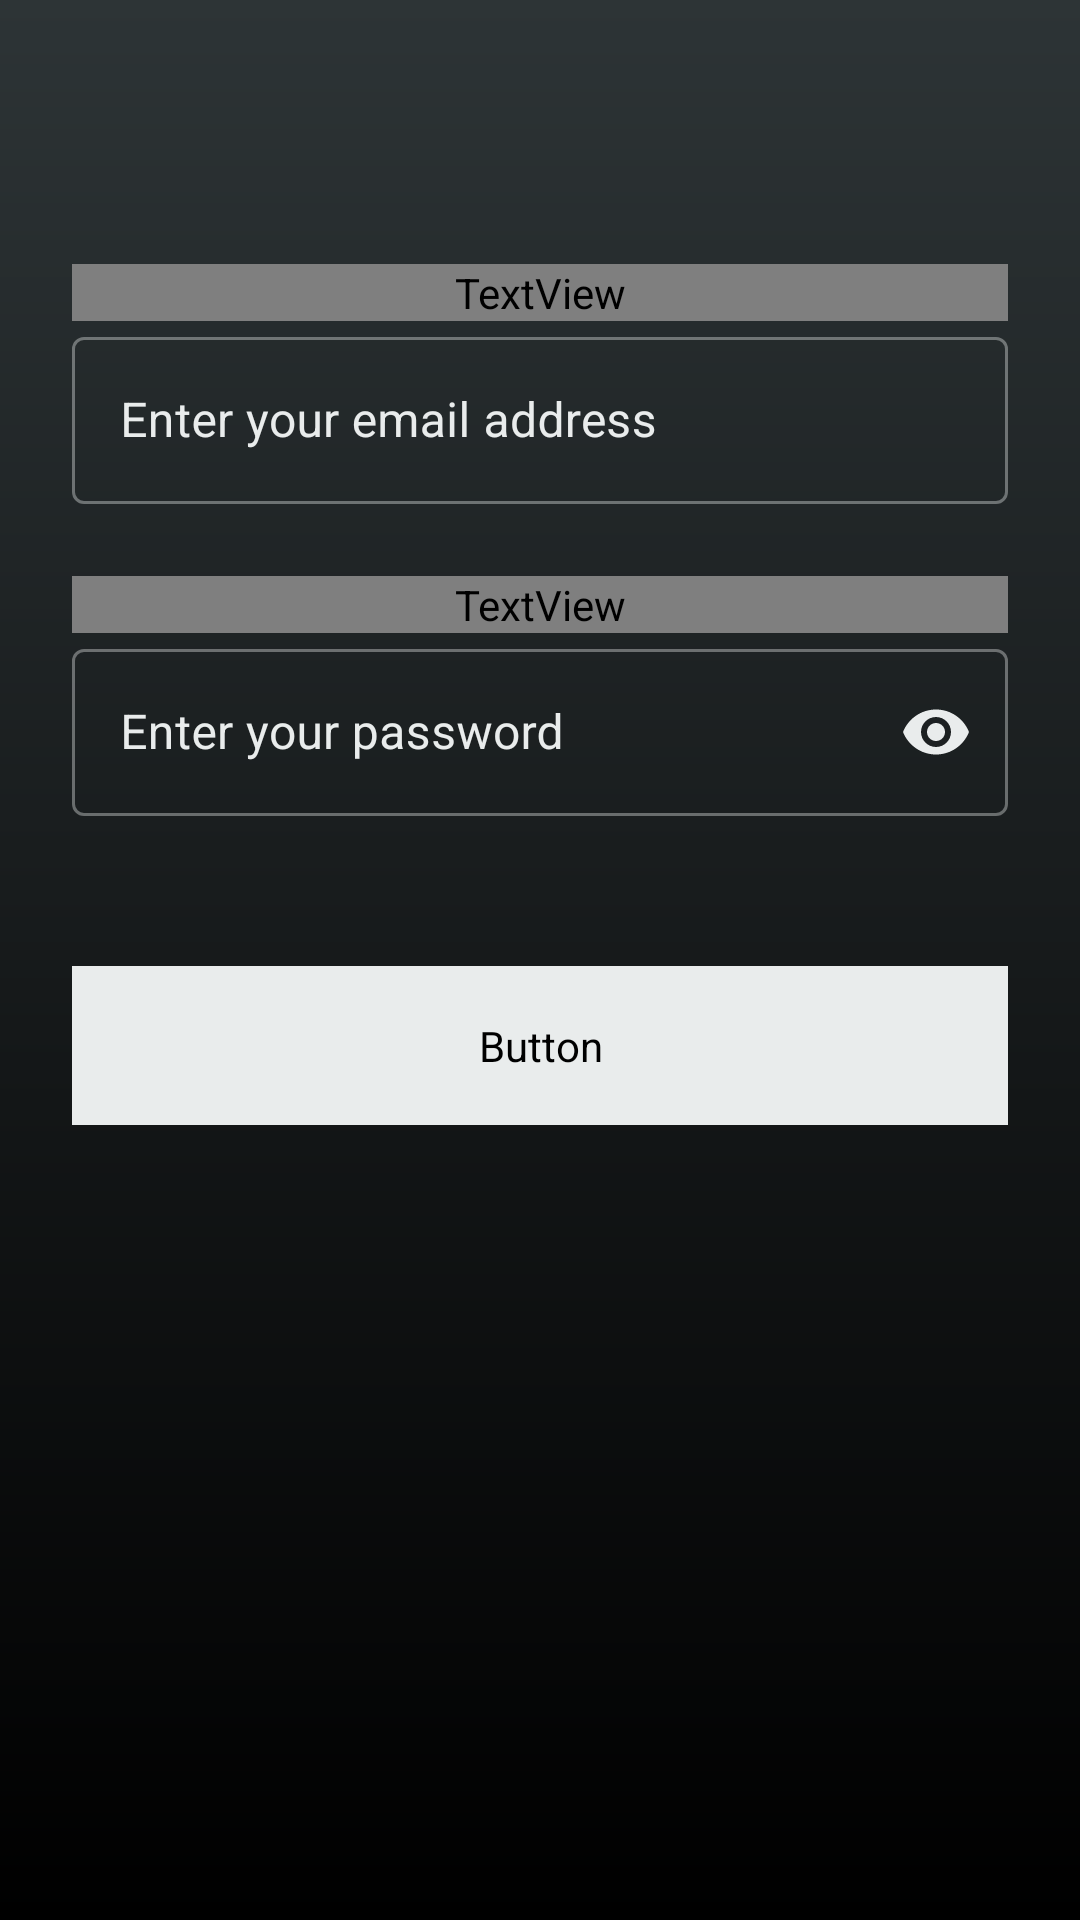

This screen was rendered from an Android layout file. Write that file and the resources it references.
<!-- AndroidManifest.xml: application theme Theme.EnhanceQuest -->
<!-- res/layout/activity_login.xml -->
<?xml version="1.0" encoding="utf-8"?>
<androidx.constraintlayout.widget.ConstraintLayout xmlns:android="http://schemas.android.com/apk/res/android"
    xmlns:app="http://schemas.android.com/apk/res-auto"
    xmlns:tools="http://schemas.android.com/tools"
    android:layout_width="match_parent"
    android:layout_height="match_parent"
    android:background="@drawable/black_gradient_background"
    tools:context=".LoginActivity">
    <ScrollView
        android:layout_width="match_parent"
        android:layout_height="match_parent">

        <androidx.constraintlayout.widget.ConstraintLayout
            android:layout_width="match_parent"
            android:layout_height="wrap_content">

            <ImageButton
                android:id="@+id/backFromLogin"
                android:layout_width="48dp"
                android:layout_height="48dp"
                android:layout_marginStart="8dp"
                android:layout_marginTop="16dp"
                android:background="@android:color/transparent"
                android:contentDescription="@string/back_button_description"
                android:onClick="goBackToMain"
                android:src="@drawable/baseline_arrow_back_30"
                app:layout_constraintStart_toStartOf="parent"
                app:layout_constraintTop_toTopOf="parent" />

            <LinearLayout
                android:id="@+id/linearLayout2"
                android:layout_width="0dp"
                android:layout_height="wrap_content"
                android:layout_marginStart="24dp"
                android:layout_marginTop="24dp"
                android:layout_marginEnd="24dp"
                android:orientation="vertical"
                app:layout_constraintEnd_toEndOf="parent"
                app:layout_constraintStart_toStartOf="parent"
                app:layout_constraintTop_toBottomOf="@+id/backFromLogin">

                <TextView
                    android:id="@+id/email_field_title"
                    android:layout_width="match_parent"
                    android:layout_height="wrap_content"
                    android:fontFamily="@font/roboto_bold"
                    android:text="@string/email_field_title"
                    android:textColor="@color/white"
                    android:textSize="32sp" />

                <com.google.android.material.textfield.TextInputLayout
                    android:id="@+id/email_field_layout"
                    style="@style/Widget.MaterialComponents.TextInputLayout.OutlinedBox"
                    android:layout_width="match_parent"
                    android:layout_height="wrap_content"
                    android:hint="@string/email_field_label"
                    android:textColorHint="@color/black_haze"
                    app:boxStrokeColor="@color/outline_textfield_color">

                    <com.google.android.material.textfield.TextInputEditText
                        android:id="@+id/email_field"
                        android:layout_width="match_parent"
                        android:layout_height="wrap_content"
                        android:inputType="textEmailAddress"
                        android:textColor="@color/white" />
                </com.google.android.material.textfield.TextInputLayout>

            </LinearLayout>

            <LinearLayout
                android:id="@+id/linearLayout3"
                android:layout_width="0dp"
                android:layout_height="wrap_content"
                android:layout_marginStart="24dp"
                android:layout_marginTop="24dp"
                android:layout_marginEnd="24dp"
                android:orientation="vertical"
                app:layout_constraintEnd_toEndOf="parent"
                app:layout_constraintStart_toStartOf="parent"
                app:layout_constraintTop_toBottomOf="@+id/linearLayout2">

                <TextView
                    android:id="@+id/password_field_title"
                    android:layout_width="match_parent"
                    android:layout_height="wrap_content"
                    android:fontFamily="@font/roboto_bold"
                    android:text="@string/password_field_title"
                    android:textColor="@color/white"
                    android:textSize="32sp" />

                <com.google.android.material.textfield.TextInputLayout
                    android:id="@+id/password_field_layout"
                    style="@style/Widget.MaterialComponents.TextInputLayout.OutlinedBox"
                    android:layout_width="match_parent"
                    android:layout_height="wrap_content"
                    android:hint="@string/password_field_label"
                    android:textColorHint="@color/black_haze"
                    app:boxStrokeColor="@color/outline_textfield_color"
                    app:passwordToggleEnabled="true"
                    app:passwordToggleTint="@color/black_haze">

                    <com.google.android.material.textfield.TextInputEditText
                        android:id="@+id/password_field"
                        android:layout_width="match_parent"
                        android:layout_height="wrap_content"
                        android:inputType="textPassword"
                        android:textColor="@color/white" />
                </com.google.android.material.textfield.TextInputLayout>
            </LinearLayout>

            <Button
                android:id="@+id/login_button"
                style="?attr/materialButtonStyle"
                android:layout_width="match_parent"
                android:layout_height="53dp"
                android:layout_marginStart="24dp"
                android:layout_marginTop="50dp"
                android:layout_marginEnd="24dp"
                android:layout_marginBottom="24dp"
                android:backgroundTint="@color/black_haze"
                android:fontFamily="@font/roboto_bold"
                android:text="@string/login_button_route"
                android:textColor="@color/black"
                app:layout_constraintBottom_toBottomOf="parent"
                app:layout_constraintEnd_toEndOf="parent"
                app:layout_constraintStart_toStartOf="parent"
                app:layout_constraintTop_toBottomOf="@+id/linearLayout3" />


            <com.google.android.material.progressindicator.CircularProgressIndicator
                android:id="@+id/progress_bar"
                android:layout_width="wrap_content"
                android:layout_height="wrap_content"
                android:indeterminate="true"
                android:visibility="gone"
                app:layout_constraintEnd_toEndOf="parent"
                app:layout_constraintStart_toStartOf="parent"
                app:layout_constraintTop_toTopOf="@+id/linearLayout3" />

        </androidx.constraintlayout.widget.ConstraintLayout>

</ScrollView>
</androidx.constraintlayout.widget.ConstraintLayout>
<!-- resources referenced by this layout -->
<resources>
  <color name="black">#FF000000</color>
  <color name="black_haze">#FFE9ECEC</color>
  <color name="white">#FFFFFFFF</color>
  <!-- drawable black_gradient_background (drawable) -->
  <?xml version="1.0" encoding="utf-8"?>
  <shape xmlns:android="http://schemas.android.com/apk/res/android">
      <gradient
          android:type="linear"
          android:angle="-90"
          android:startColor="#2D3436"
          android:endColor="#000000" />
  </shape>
  <string name="back_button_description">Go Back</string>
  <string name="email_field_label">Enter your email address</string>
  <string name="email_field_title">Email</string>
  <string name="login_button_route">Log in</string>
  <string name="password_field_label">Enter your password</string>
  <string name="password_field_title">Password</string>
  <style name="Theme.EnhanceQuest" parent="Base.Theme.EnhanceQuest" />
  <style name="Base.Theme.EnhanceQuest" parent="Theme.Material3.DayNight.NoActionBar">
          
          
          <item name="android:windowAnimationStyle">@style/CustomActivityAnimation</item>
      </style>
  <style name="CustomActivityAnimation" parent="@android:style/Animation.Activity">
          <item name="android:activityOpenEnterAnimation">@anim/slide_in_right</item>
          <item name="android:activityOpenExitAnimation">@anim/slide_out_left</item>
          <item name="android:activityCloseEnterAnimation">@anim/slide_in_left</item>
          <item name="android:activityCloseExitAnimation">@anim/slide_out_right</item>
      </style>
</resources>
